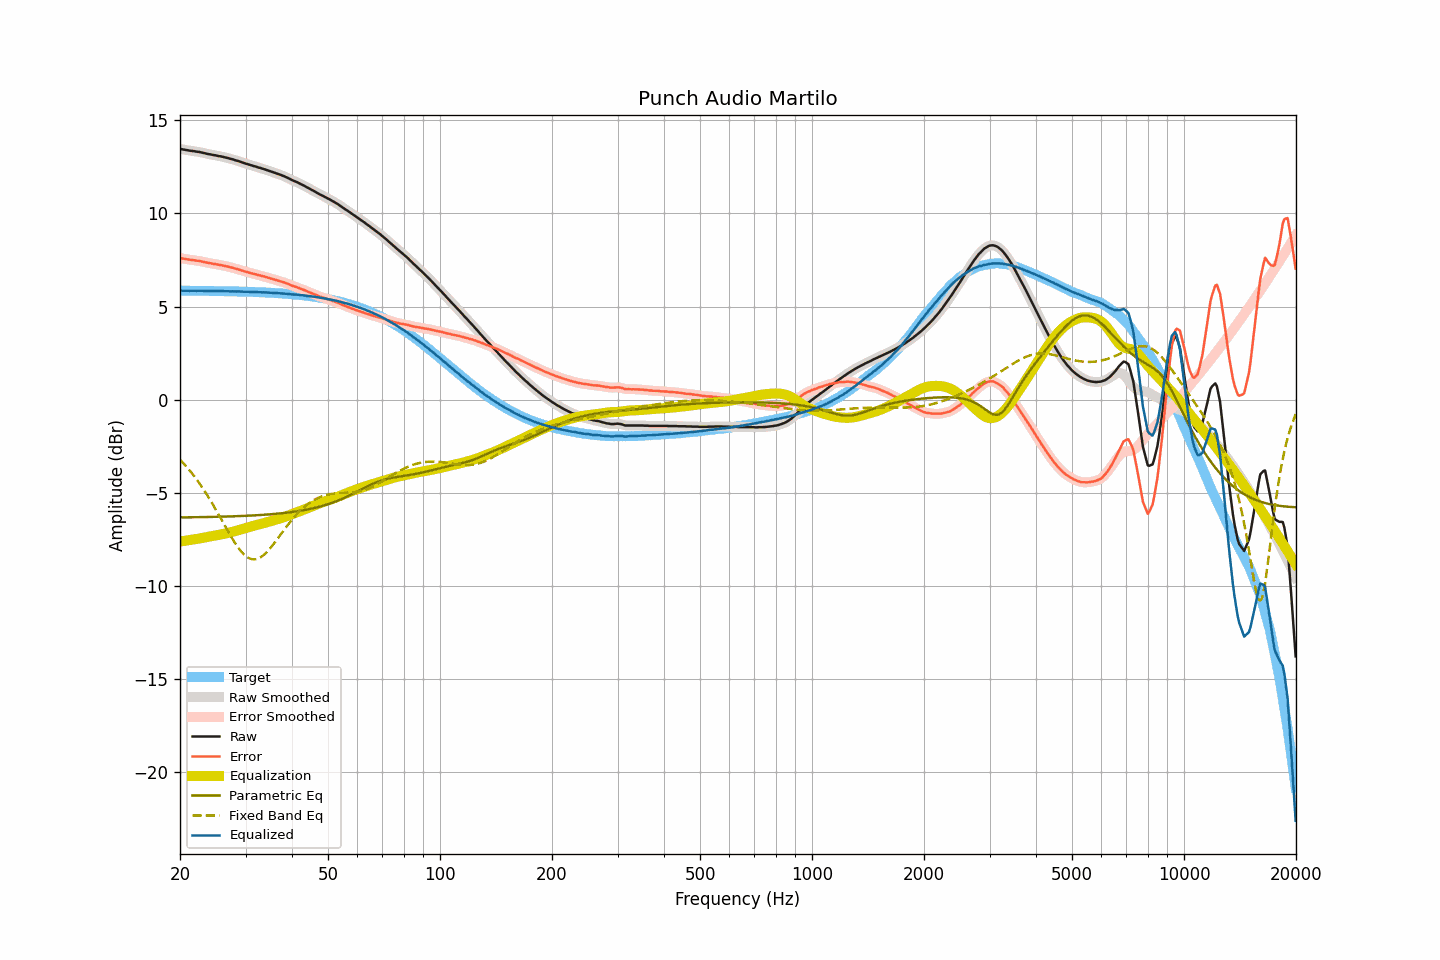

Source data for this figure (header and first rows):
frequency, raw, smoothed, error, error_smoothed, equalization, parametric_eq, fixed_band_eq, equalized_raw, equalized_smoothed, target
20.00, 13.47, 13.47, 7.61, 7.61, -7.61, -6.31, -3.21, 5.86, 5.86, 5.86
20.20, 13.45, 13.45, 7.59, 7.59, -7.59, -6.31, -3.30, 5.86, 5.86, 5.86
20.40, 13.43, 13.43, 7.57, 7.58, -7.58, -6.31, -3.39, 5.85, 5.86, 5.86
20.61, 13.42, 13.42, 7.57, 7.56, -7.56, -6.31, -3.49, 5.86, 5.85, 5.86
20.81, 13.40, 13.40, 7.55, 7.55, -7.55, -6.31, -3.58, 5.85, 5.85, 5.85
21.02, 13.39, 13.39, 7.54, 7.53, -7.54, -6.31, -3.69, 5.85, 5.85, 5.85
21.23, 13.37, 13.37, 7.52, 7.52, -7.52, -6.31, -3.79, 5.85, 5.85, 5.85
21.44, 13.36, 13.36, 7.51, 7.51, -7.51, -6.30, -3.90, 5.85, 5.85, 5.85
21.66, 13.35, 13.35, 7.50, 7.50, -7.50, -6.30, -4.00, 5.85, 5.85, 5.85
21.87, 13.34, 13.34, 7.49, 7.49, -7.49, -6.30, -4.12, 5.85, 5.85, 5.85
22.09, 13.32, 13.32, 7.47, 7.47, -7.47, -6.30, -4.23, 5.85, 5.85, 5.85
22.31, 13.31, 13.31, 7.46, 7.46, -7.46, -6.30, -4.35, 5.85, 5.85, 5.85
22.54, 13.30, 13.30, 7.45, 7.45, -7.45, -6.30, -4.47, 5.85, 5.85, 5.85
22.76, 13.28, 13.28, 7.43, 7.43, -7.43, -6.30, -4.60, 5.85, 5.85, 5.85
22.99, 13.26, 13.26, 7.41, 7.42, -7.41, -6.29, -4.72, 5.85, 5.85, 5.85
23.22, 13.24, 13.24, 7.40, 7.40, -7.40, -6.29, -4.86, 5.84, 5.84, 5.85
23.45, 13.22, 13.22, 7.38, 7.38, -7.38, -6.29, -4.99, 5.84, 5.84, 5.84
23.69, 13.20, 13.20, 7.36, 7.36, -7.36, -6.29, -5.13, 5.84, 5.84, 5.84
23.92, 13.18, 13.18, 7.34, 7.34, -7.34, -6.29, -5.27, 5.84, 5.84, 5.84
24.16, 13.17, 13.17, 7.33, 7.33, -7.33, -6.29, -5.41, 5.84, 5.84, 5.84
24.40, 13.15, 13.15, 7.31, 7.31, -7.31, -6.28, -5.55, 5.84, 5.84, 5.84
24.65, 13.13, 13.13, 7.29, 7.30, -7.30, -6.28, -5.70, 5.84, 5.84, 5.84
24.89, 13.12, 13.12, 7.28, 7.28, -7.28, -6.28, -5.85, 5.84, 5.84, 5.84
25.14, 13.10, 13.10, 7.26, 7.26, -7.27, -6.28, -6.00, 5.83, 5.83, 5.84
25.39, 13.08, 13.08, 7.25, 7.25, -7.25, -6.28, -6.15, 5.83, 5.83, 5.83
25.65, 13.07, 13.07, 7.24, 7.23, -7.23, -6.27, -6.31, 5.84, 5.83, 5.83
25.91, 13.05, 13.05, 7.22, 7.22, -7.22, -6.27, -6.46, 5.83, 5.83, 5.83
26.16, 13.03, 13.03, 7.20, 7.20, -7.20, -6.27, -6.62, 5.83, 5.83, 5.83
26.43, 13.01, 13.01, 7.18, 7.18, -7.18, -6.27, -6.77, 5.83, 5.83, 5.83
26.69, 12.99, 12.99, 7.16, 7.16, -7.16, -6.26, -6.93, 5.83, 5.83, 5.83
26.96, 12.97, 12.97, 7.15, 7.14, -7.14, -6.26, -7.08, 5.83, 5.82, 5.82
27.23, 12.94, 12.95, 7.12, 7.12, -7.12, -6.26, -7.23, 5.82, 5.82, 5.82
27.50, 12.92, 12.92, 7.10, 7.10, -7.10, -6.26, -7.38, 5.82, 5.82, 5.82
27.77, 12.90, 12.90, 7.08, 7.08, -7.08, -6.25, -7.52, 5.82, 5.82, 5.82
28.05, 12.87, 12.87, 7.05, 7.05, -7.05, -6.25, -7.66, 5.82, 5.82, 5.82
28.33, 12.84, 12.84, 7.03, 7.03, -7.03, -6.25, -7.79, 5.81, 5.82, 5.81
28.62, 12.82, 12.82, 7.01, 7.00, -7.00, -6.24, -7.91, 5.82, 5.81, 5.81
28.90, 12.79, 12.79, 6.98, 6.98, -6.98, -6.24, -8.03, 5.81, 5.81, 5.81
29.19, 12.76, 12.76, 6.95, 6.95, -6.95, -6.24, -8.14, 5.81, 5.81, 5.81
29.48, 12.73, 12.73, 6.92, 6.92, -6.93, -6.23, -8.23, 5.80, 5.80, 5.81
29.78, 12.70, 12.70, 6.90, 6.90, -6.90, -6.23, -8.32, 5.80, 5.80, 5.80
30.08, 12.67, 12.67, 6.87, 6.87, -6.87, -6.22, -8.39, 5.80, 5.80, 5.80
30.38, 12.65, 12.65, 6.85, 6.85, -6.85, -6.22, -8.45, 5.80, 5.80, 5.80
30.68, 12.62, 12.62, 6.83, 6.83, -6.83, -6.22, -8.50, 5.79, 5.80, 5.80
30.99, 12.59, 12.59, 6.80, 6.80, -6.80, -6.21, -8.54, 5.79, 5.79, 5.79
31.30, 12.57, 12.57, 6.78, 6.78, -6.78, -6.21, -8.55, 5.79, 5.79, 5.79
31.61, 12.54, 12.54, 6.75, 6.76, -6.76, -6.20, -8.56, 5.78, 5.79, 5.79
31.93, 12.52, 12.52, 6.74, 6.73, -6.73, -6.20, -8.55, 5.79, 5.78, 5.78
32.24, 12.49, 12.49, 6.71, 6.71, -6.71, -6.19, -8.54, 5.78, 5.78, 5.78
32.57, 12.46, 12.46, 6.69, 6.69, -6.69, -6.19, -8.50, 5.77, 5.77, 5.78
32.89, 12.44, 12.44, 6.67, 6.67, -6.67, -6.18, -8.46, 5.77, 5.77, 5.77
33.22, 12.41, 12.41, 6.64, 6.65, -6.64, -6.18, -8.40, 5.77, 5.77, 5.77
33.55, 12.39, 12.39, 6.63, 6.62, -6.62, -6.17, -8.33, 5.77, 5.77, 5.76
33.89, 12.36, 12.36, 6.60, 6.60, -6.60, -6.16, -8.26, 5.76, 5.76, 5.76
34.23, 12.33, 12.33, 6.57, 6.58, -6.57, -6.16, -8.17, 5.76, 5.76, 5.76
34.57, 12.30, 12.30, 6.55, 6.55, -6.55, -6.15, -8.08, 5.75, 5.75, 5.75
34.92, 12.27, 12.27, 6.52, 6.52, -6.52, -6.15, -7.98, 5.75, 5.75, 5.75
35.27, 12.24, 12.24, 6.50, 6.50, -6.50, -6.14, -7.87, 5.74, 5.74, 5.74
35.62, 12.21, 12.21, 6.47, 6.47, -6.47, -6.13, -7.76, 5.74, 5.74, 5.74
35.97, 12.18, 12.18, 6.45, 6.45, -6.45, -6.12, -7.65, 5.73, 5.73, 5.73
... 635 more rows
